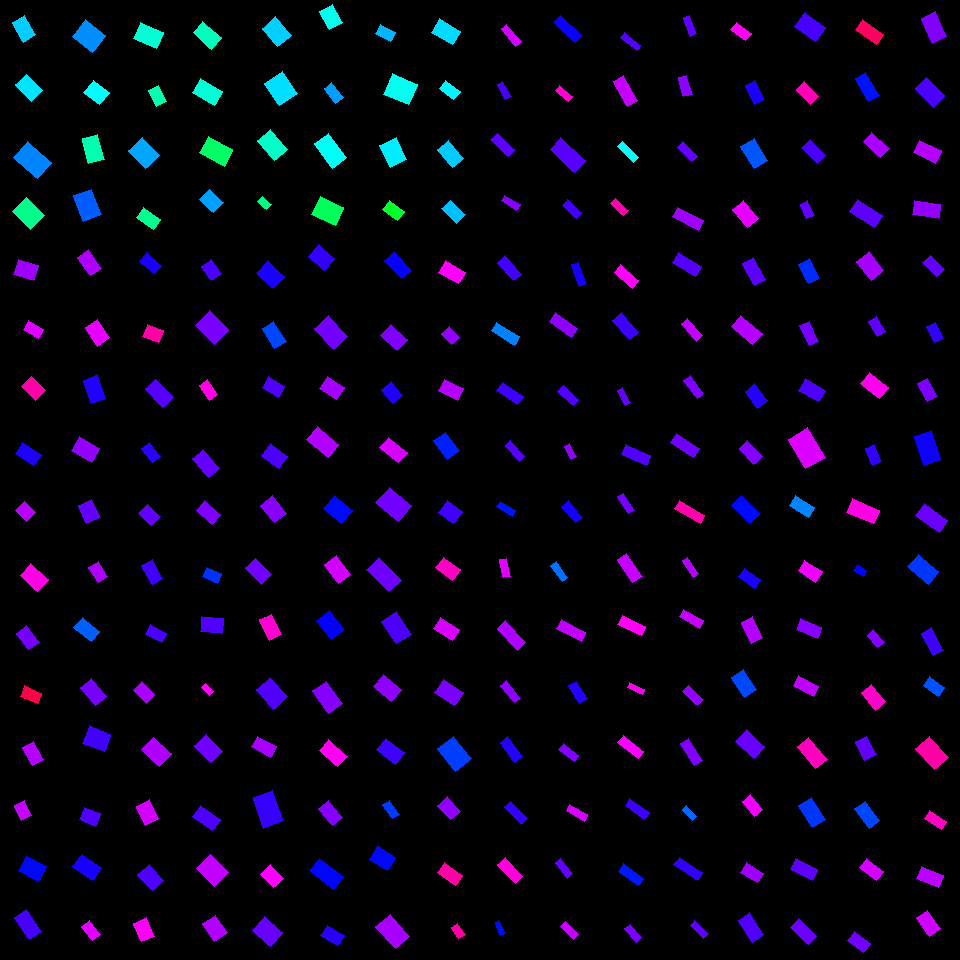

Values plotted in this chart, from the file beside it:
, angleRotated, color, length, logWidthLengthRatio, x, y, centerX, centerY, width, lengthRotatedProjectX, widthRotatedProjectX, lengthRotatedProjectY, widthRotatedProjectY, vertexRightBottom, vertexRightTop, vertexLeftBottom, vertexLeftTop
0, 0.8723, 0.8036, 22.42, -1.074, 511.2, 35.09, 510, 30, 7.662, 14.42, 5.868, 17.17, 4.927, (521, 41), (515, 46), (506, 24), (501, 28)
1, 1.046, 0.7129, 16.93, -0.9805, 504, 90.66, 510, 90, 6.351, 8.479, 5.497, 14.66, 3.18, (511, 96), (505, 99), (502, 81), (497, 84)
2, 0.7708, 0.7274, 23.99, -0.9684, 502.7, 144.8, 510, 150, 9.108, 17.21, 6.346, 16.71, 6.534, (514, 149), (508, 156), (497, 133), (490, 139)
3, 0.5388, 0.7548, 18.46, -1.032, 510.6, 202.7, 510, 210, 6.576, 15.85, 3.374, 9.474, 5.644, (520, 204), (516, 210), (504, 195), (501, 200)
4, 0.8661, 0.7095, 24.33, -0.8895, 509.4, 268.4, 510, 270, 9.998, 15.76, 7.616, 18.54, 6.477, (521, 274), (513, 280), (505, 255), (497, 262)
5, 0.5758, 0.5818, 27.28, -1.003, 505.4, 333.7, 510, 330, 10.01, 22.88, 5.448, 14.85, 8.392, (519, 336), (514, 345), (496, 322), (491, 330)
6, 0.607, 0.7062, 25.29, -0.9554, 510, 393.4, 510, 390, 9.728, 20.77, 5.549, 14.43, 7.99, (523, 396), (517, 404), (502, 382), (496, 390)
7, 0.8482, 0.7225, 20.7, -1.052, 515.1, 451, 510, 450, 7.229, 13.69, 5.422, 15.53, 4.781, (524, 456), (519, 461), (510, 440), (505, 445)
8, 0.5661, 0.6548, 18.32, -1.047, 506.4, 508.7, 510, 510, 6.43, 15.46, 3.449, 9.823, 5.427, (515, 510), (512, 516), (500, 501), (496, 506)
9, 1.369, 0.8146, 17.92, -0.9149, 504.7, 568, 510, 570, 7.18, 3.596, 7.034, 17.56, 1.441, (510, 576), (503, 577), (506, 558), (499, 559)
10, 0.8107, 0.78, 29.48, -0.9426, 511.6, 635.6, 510, 630, 11.49, 20.31, 8.324, 21.36, 7.913, (525, 642), (517, 650), (505, 620), (497, 628)
11, 0.9004, 0.7605, 22.58, -1.078, 510.6, 691.5, 510, 690, 7.684, 14.03, 6.021, 17.7, 4.774, (520, 698), (514, 702), (506, 680), (500, 685)
12, 0.9446, 0.6908, 24.44, -0.9571, 511.3, 749.6, 510, 750, 9.385, 14.32, 7.604, 19.8, 5.5, (522, 756), (514, 762), (507, 736), (500, 742)
13, 0.7887, 0.6993, 24.54, -1.115, 515.8, 812.7, 510, 810, 8.045, 17.29, 5.708, 17.41, 5.67, (527, 818), (521, 824), (510, 801), (504, 806)
14, 0.8264, 0.8562, 25.63, -0.9508, 510.3, 870.7, 510, 870, 9.904, 17.37, 7.284, 18.85, 6.71, (522, 876), (515, 883), (505, 857), (497, 864)
15, 1.124, 0.6584, 13.7, -1.011, 500.3, 928, 510, 930, 4.986, 5.919, 4.497, 12.36, 2.153, (505, 933), (500, 935), (499, 920), (495, 922)
16, 0.7476, 0.6731, 29.29, -1.06, 568.1, 29.16, 570, 30, 10.15, 21.48, 6.898, 19.91, 7.441, (582, 35), (575, 42), (560, 15), (553, 22)
17, 0.7137, 0.8623, 17.34, -0.9818, 563.8, 93.76, 570, 90, 6.496, 13.11, 4.252, 11.35, 4.91, (572, 96), (568, 101), (559, 85), (555, 90)
18, 0.7544, 0.7239, 33.61, -0.7818, 567.6, 155, 570, 150, 15.38, 24.49, 10.53, 23.02, 11.21, (585, 160), (574, 172), (560, 137), (550, 149)
19, 0.7506, 0.7085, 19.07, -0.9344, 572.1, 208.9, 570, 210, 7.492, 13.95, 5.11, 13.01, 5.478, (581, 212), (576, 218), (567, 199), (562, 205)
20, 1.226, 0.6797, 23.13, -1.092, 578.8, 274.4, 570, 270, 7.763, 7.829, 7.304, 21.76, 2.627, (586, 283), (579, 286), (578, 262), (571, 264)
21, 0.6106, 0.761, 26.46, -0.87, 563.4, 325, 570, 330, 11.09, 21.68, 6.356, 15.17, 9.083, (577, 328), (571, 337), (555, 312), (549, 321)
22, 0.7318, 0.7196, 20.86, -0.9589, 568.2, 395.4, 570, 390, 7.996, 15.52, 5.343, 13.94, 5.949, (578, 399), (573, 405), (563, 385), (557, 391)
23, 1.052, 0.7609, 14.86, -0.9186, 570.4, 451.9, 570, 450, 5.93, 7.368, 5.15, 12.9, 2.941, (576, 456), (571, 459), (569, 443), (564, 446)
24, 0.8865, 0.6804, 21.29, -0.861, 571.8, 511.6, 570, 510, 8.999, 13.46, 6.973, 16.49, 5.689, (582, 517), (575, 522), (568, 500), (561, 506)
25, 0.9282, 0.5926, 19.62, -1.042, 559.1, 571.3, 570, 570, 6.921, 11.76, 5.541, 15.71, 4.148, (567, 577), (562, 581), (556, 561), (550, 565)
26, 0.4793, 0.7942, 27.73, -1.008, 571.2, 630.2, 570, 630, 10.12, 24.6, 4.667, 12.79, 8.98, (585, 632), (581, 641), (561, 619), (556, 628)
27, 1.023, 0.6895, 20.68, -0.8639, 577.9, 692.4, 570, 690, 8.719, 10.77, 7.442, 17.66, 4.541, (587, 698), (579, 703), (576, 681), (568, 685)
28, 0.6621, 0.7516, 19.77, -0.9914, 568.8, 752.7, 570, 750, 7.334, 15.59, 4.509, 12.15, 5.784, (578, 755), (574, 761), (563, 743), (558, 749)
29, 0.5087, 0.8072, 20.85, -1.076, 577.1, 812.9, 570, 810, 7.11, 18.21, 3.463, 10.15, 6.21, (587, 814), (584, 821), (569, 804), (566, 810)
30, 0.9118, 0.7325, 19.87, -1.055, 564.2, 868.2, 570, 870, 6.917, 12.17, 5.469, 15.71, 4.235, (572, 873), (567, 878), (560, 858), (555, 862)
31, 0.781, 0.795, 18.5, -0.9582, 569.2, 930.8, 570, 930, 7.096, 13.14, 4.996, 13.02, 5.04, (578, 934), (573, 939), (565, 921), (560, 926)
32, 0.6706, 0.724, 20.8, -1.25, 631, 41.28, 630, 30, 5.962, 16.3, 3.705, 12.93, 4.671, (640, 45), (637, 50), (624, 32), (620, 37)
33, 1.076, 0.7959, 28.36, -0.9008, 625.4, 91.07, 630, 90, 11.52, 13.46, 10.14, 24.96, 5.469, (637, 100), (627, 106), (623, 75), (613, 81)
34, 0.7928, 0.4987, 21.55, -1.117, 628, 152.1, 630, 150, 7.054, 15.13, 5.025, 15.35, 4.951, (638, 157), (633, 162), (622, 141), (617, 146)
35, 0.7518, 0.8856, 17.22, -0.864, 619.5, 206.8, 630, 210, 7.259, 12.58, 4.958, 11.76, 5.303, (628, 210), (623, 215), (615, 198), (610, 203)
36, 0.7076, 0.8374, 24.45, -0.9291, 626.5, 276.5, 630, 270, 9.656, 18.58, 6.277, 15.89, 7.338, (638, 280), (632, 288), (620, 264), (614, 272)
37, 0.8543, 0.7077, 25.46, -0.7693, 625.6, 326.4, 630, 330, 11.8, 16.72, 8.897, 19.2, 7.749, (638, 332), (629, 339), (621, 312), (612, 320)
38, 1.084, 0.7327, 17.26, -1.078, 623.7, 396.4, 630, 390, 5.876, 8.069, 5.195, 15.26, 2.746, (630, 402), (625, 405), (622, 387), (617, 390)
39, 0.3971, 0.7198, 27.13, -0.916, 635.9, 454.9, 630, 450, 10.85, 25.02, 4.198, 10.49, 10.01, (650, 455), (646, 465), (625, 444), (621, 454)
40, 1.001, 0.7426, 20.36, -1.074, 626, 503.5, 630, 510, 6.954, 10.99, 5.855, 17.14, 3.752, (634, 510), (628, 513), (623, 493), (617, 496)
41, 0.9875, 0.7958, 27.73, -0.8921, 629.8, 568.3, 630, 570, 11.36, 15.27, 9.483, 23.14, 6.258, (642, 576), (632, 582), (626, 553), (617, 559)
42, 0.4505, 0.8405, 26.22, -0.9733, 631.9, 625.3, 630, 630, 9.907, 23.6, 4.313, 11.42, 8.919, (645, 626), (641, 635), (622, 615), (617, 624)
43, 0.4565, 0.8439, 16.51, -1.026, 636.1, 688.7, 630, 690, 5.914, 14.82, 2.607, 7.277, 5.308, (644, 689), (642, 694), (629, 682), (627, 687)
44, 0.6835, 0.8295, 26.53, -1.088, 630.9, 747.1, 630, 750, 8.937, 20.57, 5.643, 16.76, 6.929, (643, 751), (638, 758), (623, 735), (617, 742)
45, 0.6221, 0.707, 23.49, -1.033, 637, 809.1, 630, 810, 8.358, 19.09, 4.87, 13.69, 6.792, (649, 812), (644, 819), (629, 798), (625, 805)
46, 0.6202, 0.6522, 24.64, -0.9663, 631, 874.8, 630, 870, 9.374, 20.05, 5.448, 14.32, 7.628, (643, 878), (638, 885), (623, 863), (618, 871)
47, 0.8433, 0.748, 17.93, -0.9831, 633.5, 933.5, 630, 930, 6.709, 11.92, 5.01, 13.39, 4.461, (641, 937), (636, 942), (630, 924), (624, 928)
48, 1.21, 0.7282, 19.89, -1.119, 689.7, 25.61, 690, 30, 6.499, 7.014, 6.081, 18.62, 2.291, (696, 33), (690, 36), (689, 15), (683, 17)
49, 1.307, 0.7581, 19.84, -0.8066, 685.2, 85.93, 690, 90, 8.857, 5.164, 8.552, 19.16, 2.305, (692, 94), (683, 96), (686, 75), (678, 77)
50, 0.7978, 0.7319, 20.3, -0.98, 687.2, 151.7, 690, 150, 7.617, 14.17, 5.453, 14.53, 5.319, (697, 156), (691, 161), (682, 141), (677, 147)
51, 0.4753, 0.7709, 29.05, -0.9931, 687.7, 218.6, 690, 210, 10.76, 25.83, 4.924, 13.29, 9.567, (703, 220), (698, 230), (677, 207), (672, 216)
52, 0.5578, 0.721, 27.55, -0.8559, 687.1, 264.6, 690, 270, 11.71, 23.37, 6.196, 14.58, 9.931, (701, 266), (695, 276), (678, 252), (672, 262)
53, 0.8575, 0.7947, 23.63, -1.108, 691.9, 329.6, 690, 330, 7.8, 15.46, 5.898, 17.87, 5.103, (702, 335), (696, 341), (687, 318), (681, 323)
54, 0.9336, 0.7493, 22.43, -0.9841, 693.8, 387.4, 690, 390, 8.385, 13.35, 6.74, 18.03, 4.988, (703, 393), (697, 398), (690, 375), (683, 380)
55, 0.5938, 0.7393, 27.7, -0.9581, 685, 445.5, 690, 450, 10.63, 22.96, 5.945, 15.5, 8.807, (699, 448), (693, 457), (676, 433), (670, 442)
56, 0.5364, 0.8882, 29.85, -1.215, 689.6, 512.2, 690, 510, 8.859, 25.66, 4.527, 15.25, 7.615, (704, 515), (700, 523), (679, 500), (674, 508)
57, 0.9785, 0.7844, 19.95, -1.1, 690.4, 567.1, 690, 570, 6.639, 11.14, 5.509, 16.55, 3.706, (698, 573), (693, 577), (687, 557), (682, 560)
58, 0.5155, 0.7958, 22.98, -0.9523, 691.6, 618.7, 690, 630, 8.868, 20, 4.371, 11.33, 7.716, (703, 620), (699, 628), (683, 609), (679, 616)
59, 0.7698, 0.7636, 21, -0.9074, 693.4, 695.5, 690, 690, 8.474, 15.08, 5.898, 14.62, 6.085, (703, 699), (697, 705), (688, 685), (682, 691)
... 196 more rows
